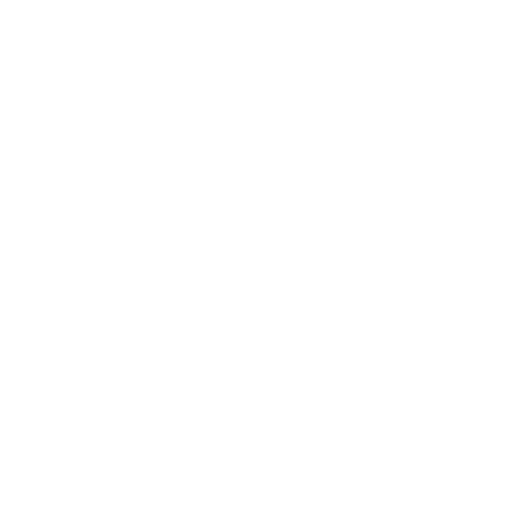
t = 0.00 s
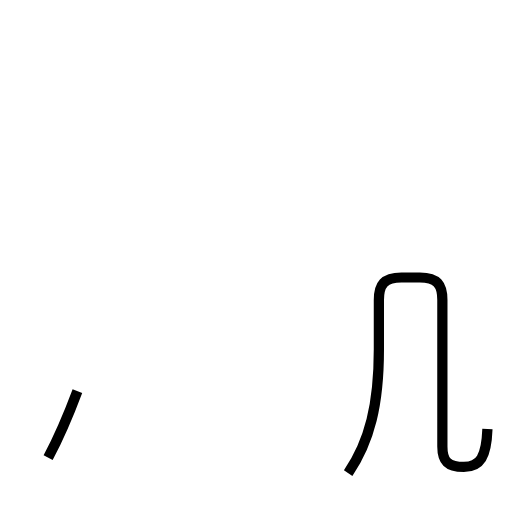
t = 1.69 s
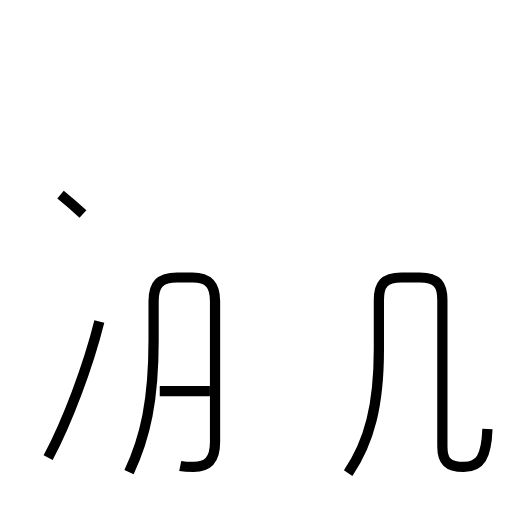
t = 3.48 s
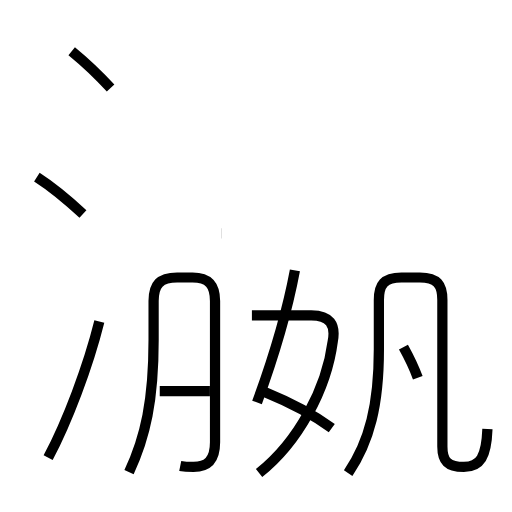
t = 5.20 s
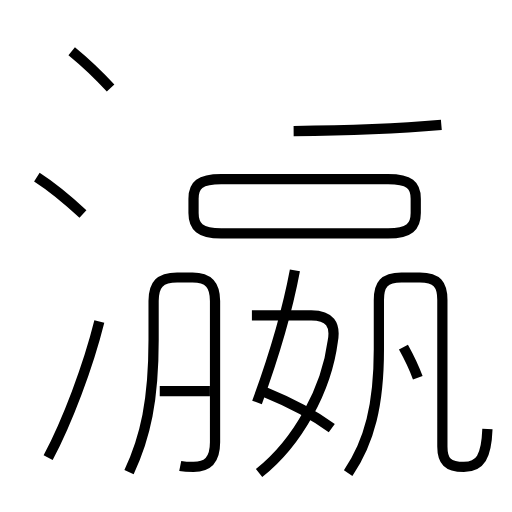
t = 7.15 s
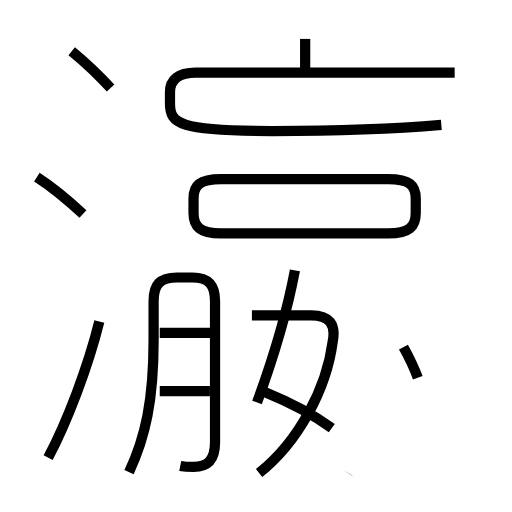
t = 8.70 s

The animated SVG that drew these frames (rendered in a browser with its animation timeline set to each time). Animation: 14 SMIL elements (animate=14); one cycle of 8.70 s.

<?xml version='1.0' encoding='utf-8'?>
<svg viewBox="0.0 -6.0 50.0 50.0" version="1.1" xmlns="http://www.w3.org/2000/svg"><rect x="-1000" y="-1000" width="2000" height="2000" stroke="white" fill="white" /><g style="fill:none;stroke:#000000;stroke-width:1"><path d="M 34.0 2.2 C 36.1 -0.9 37.0 -4.5 37.0 -9.9 L 37.0 -14.7 C 37.0 -16.2 37.5 -16.9 39.2 -16.9 L 41.0 -16.9 C 42.7 -16.9 43.2 -16.2 43.2 -14.7 L 43.2 -0.4 C 43.2 1.0 43.7 1.6 45.3 1.6 C 46.9 1.6 47.5 0.6 47.6 -2.1 " transform="translate(0.0 38.0)" stroke-dasharray="49.18816623745393" stroke-dashoffset="49.18816623745393"><animate attributeName="stroke-dashoffset" from="49.18816623745393" to="0" dur="1.4756449871236177s" begin="0s; anim_end.end" fill="freeze" id="anim0" /></path><path d="M 4.7 0.7 C 6.6 -2.9 8.6 -8.2 9.7 -12.6 " transform="translate(0.0 38.0)" stroke-dasharray="14.23798931985384" stroke-dashoffset="14.23798931985384"><animate attributeName="stroke-dashoffset" from="14.23798931985384" to="0" dur="0.42713967959561516s" begin="anim0.end" fill="freeze" id="anim1" /></path><path d="M 17.6 1.5 C 18.1 1.6 18.4 1.6 18.9 1.6 C 20.2 1.6 21.0 1.0 21.0 -0.8 L 21.0 -14.6 C 21.0 -16.2 20.4 -16.9 18.8 -16.9 L 17.3 -16.9 C 15.6 -16.9 15.0 -16.2 15.0 -14.6 L 15.0 -10.8 C 15.0 -4.9 14.2 -1.3 12.6 2.1 " transform="translate(0.0 38.0)" stroke-dasharray="44.812916366147626" stroke-dashoffset="44.812916366147626"><animate attributeName="stroke-dashoffset" from="44.812916366147626" to="0" dur="1.3443874909844287s" begin="anim1.end" fill="freeze" id="anim2" /></path><path d="M 20.5 -5.8 L 15.6 -5.8 " transform="translate(0.0 38.0)" stroke-dasharray="4.9" stroke-dashoffset="4.9"><animate attributeName="stroke-dashoffset" from="4.9" to="0" dur="0.147s" begin="anim2.end" fill="freeze" id="anim3" /></path><path d="M 8.1 -23.1 C 6.8 -24.3 5.0 -25.8 3.6 -26.7 " transform="translate(0.0 38.0)" stroke-dasharray="5.768926440693485" stroke-dashoffset="5.768926440693485"><animate attributeName="stroke-dashoffset" from="5.768926440693485" to="0" dur="0.17306779322080454s" begin="anim3.end" fill="freeze" id="anim4" /></path><path d="M 25.3 2.2 C 29.1 -0.8 31.9 -6.0 32.5 -10.7 C 32.8 -12.3 32.2 -13.2 30.4 -13.2 L 24.6 -13.2 " transform="translate(0.0 38.0)" stroke-dasharray="24.85625379932617" stroke-dashoffset="24.85625379932617"><animate attributeName="stroke-dashoffset" from="24.85625379932617" to="0" dur="0.745687613979785s" begin="anim4.end" fill="freeze" id="anim5" /></path><path d="M 32.4 -2.2 C 30.2 -3.8 28.1 -4.8 25.9 -5.7 " transform="translate(0.0 38.0)" stroke-dasharray="7.4017162988840814" stroke-dashoffset="7.4017162988840814"><animate attributeName="stroke-dashoffset" from="7.4017162988840814" to="0" dur="0.22205148896652244s" begin="anim5.end" fill="freeze" id="anim6" /></path><path d="M 25.1 -4.7 C 26.6 -8.8 27.9 -12.8 28.8 -17.6 " transform="translate(0.0 38.0)" stroke-dasharray="13.436729031954558" stroke-dashoffset="13.436729031954558"><animate attributeName="stroke-dashoffset" from="13.436729031954558" to="0" dur="0.4031018709586367s" begin="anim6.end" fill="freeze" id="anim7" /></path><path d="M 10.8 -35.4 C 9.7 -36.6 8.1 -38.1 7.0 -39.0 " transform="translate(0.0 38.0)" stroke-dasharray="5.238094934857954" stroke-dashoffset="5.238094934857954"><animate attributeName="stroke-dashoffset" from="5.238094934857954" to="0" dur="0.1571428480457386s" begin="anim7.end" fill="freeze" id="anim8" /></path><path d="M 40.8 -7.1 C 40.4 -8.2 39.9 -9.2 39.4 -10.1 " transform="translate(0.0 38.0)" stroke-dasharray="3.3141113374311377" stroke-dashoffset="3.3141113374311377"><animate attributeName="stroke-dashoffset" from="3.3141113374311377" to="0" dur="0.09942334012293413s" begin="anim8.end" fill="freeze" id="anim9" /></path><path d="M 21.6 -21.2 L 37.9 -21.2 C 40.0 -21.2 40.6 -21.9 40.6 -23.2 L 40.6 -24.6 C 40.6 -25.9 40.0 -26.5 37.9 -26.5 L 21.6 -26.5 C 19.5 -26.5 18.9 -25.9 18.9 -24.6 L 18.9 -23.2 C 18.9 -21.9 19.5 -21.2 21.6 -21.2 Z " transform="translate(0.0 38.0)" stroke-dasharray="50.82642117772001" stroke-dashoffset="50.82642117772001"><animate attributeName="stroke-dashoffset" from="50.82642117772001" to="0" dur="1.5247926353316001s" begin="anim9.end" fill="freeze" id="anim10" /></path><path d="M 43.1 -31.8 C 38.5 -31.4 33.4 -31.2 26.6 -31.2 C 17.5 -31.2 16.6 -31.9 16.6 -33.9 L 16.6 -35.0 C 16.6 -36.2 17.4 -36.9 19.1 -36.9 L 44.4 -36.9 " transform="translate(0.0 38.0)" stroke-dasharray="57.841580136780564" stroke-dashoffset="57.841580136780564"><animate attributeName="stroke-dashoffset" from="57.841580136780564" to="0" dur="1.735247404103417s" begin="anim10.end" fill="freeze" id="anim11" /></path><path d="M 29.8 -37.1 L 29.8 -40.2 " transform="translate(0.0 38.0)" stroke-dasharray="3.1000000000000014" stroke-dashoffset="3.1000000000000014"><animate attributeName="stroke-dashoffset" from="3.1000000000000014" to="0" dur="0.09300000000000004s" begin="anim11.end" fill="freeze" id="anim12" /></path><path d="M 15.6 -11.5 L 20.6 -11.5" transform="translate(0.0 38.0)" stroke-dasharray="5.000000000000002" stroke-dashoffset="5.000000000000002"><animate attributeName="stroke-dashoffset" from="5.000000000000002" to="0" dur="0.15000000000000005s" begin="anim12.end" fill="freeze" id="anim_end" /></path></g></svg>
